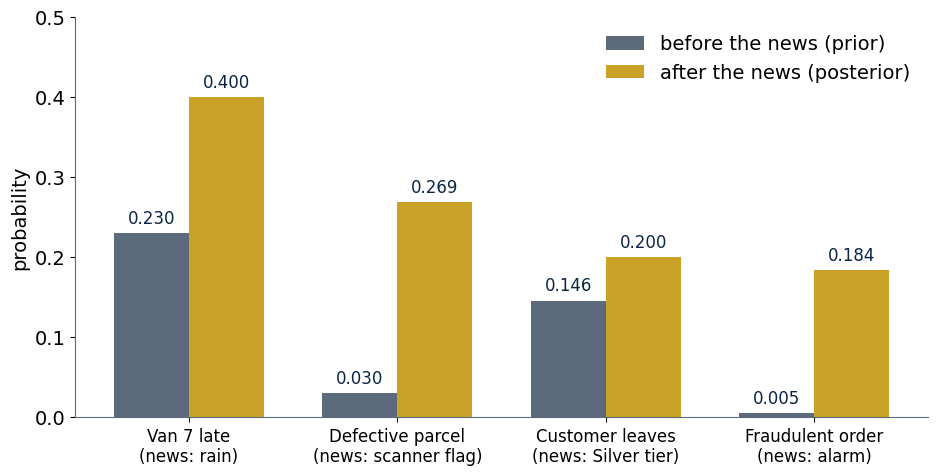

The script that saved this image: (Note: this script raises an exception after producing the figure.)
"""SP_CH02 — Level 2 figures (clean layout, book palette) and number checks."""
import numpy as np, matplotlib
matplotlib.use("Agg")
import matplotlib.pyplot as plt
from matplotlib.patches import Rectangle, FancyBboxPatch, FancyArrowPatch, Circle
NAVY, GOLD, EMER, BURG, BLUE, CORAL, IVORY, SLATE = "#0B2545","#C9A227","#1B7F5C","#7A1E2B","#2E86AB","#E07A5F","#FBF8F1","#5B6B7C"
plt.rcParams.update({"font.size":14,"axes.titlesize":15,"axes.labelsize":14,"font.family":"DejaVu Sans","axes.edgecolor":SLATE,"axes.spines.top":False,"axes.spines.right":False,"axes.titlepad":10})
OUT="/home/claude/ch02/fig/"
def save(fig,name): fig.savefig(OUT+name,dpi=300,bbox_inches="tight",facecolor="white",pad_inches=0.15); plt.close(fig)
def rbox(ax,x,y,w,h,fc,ec,lw=2.5): ax.add_patch(FancyBboxPatch((x,y),w,h,boxstyle="round,pad=0,rounding_size=0.12",fc=fc,ec=ec,lw=lw,zorder=2))

# Fig 2.1 prior -> posterior for four Nava situations
fig,ax=plt.subplots(figsize=(11,5.2))
cases=["Van 7 late\n(news: rain)","Defective parcel\n(news: scanner flag)","Customer leaves\n(news: Silver tier)","Fraudulent order\n(news: alarm)"]
prior=[0.23,0.03,0.146,0.005]; post=[0.40,0.269,0.20,0.184]
x=np.arange(4); w=0.36
b1=ax.bar(x-w/2,prior,w,color=SLATE,label="before the news (prior)"); b2=ax.bar(x+w/2,post,w,color=GOLD,label="after the news (posterior)")
for b,v in zip(list(b1)+list(b2),prior+post): ax.text(b.get_x()+b.get_width()/2,v+0.012,f"{v:.3f}",ha="center",fontsize=12,color=NAVY)
ax.set_xticks(x); ax.set_xticklabels(cases,fontsize=12); ax.set_ylabel("probability"); ax.set_ylim(0,0.5); ax.legend(frameon=False)
save(fig,"SP_Fig_CH02_01.png")

# Fig 2.2 churn by tier as 10x10 grids (per 100 customers of each tier)
fig,axs=plt.subplots(1,3,figsize=(14,5),gridspec_kw={"wspace":0.3})
data=[("Silver (550 customers)",20,NAVY),("Gold (300 customers)",10,GOLD),("Platinum (150 customers)",4,EMER)]
for ax,(t,ch,c) in zip(axs,data):
    ax.set_xlim(0,10); ax.set_ylim(0,10); ax.set_aspect("equal"); ax.axis("off")
    k=0
    for r in range(10):
        for col in range(10):
            ax.add_patch(Rectangle((col,9-r),0.92,0.92,fc=(BURG if k<ch else IVORY),ec=c,lw=1.2)); k+=1
    ax.set_title(f"{t}\nchurn rate = {ch}/100 = {ch/100:.2f}",color=NAVY,fontsize=13)
for xpos in (0.36,0.655): fig.add_artist(plt.Line2D([xpos,xpos],[0.05,0.92],color=SLATE,lw=1.2,ls=":"))
save(fig,"SP_Fig_CH02_02.png")

# Fig 2.3 chain tree: three parcels without replacement (12 parcels, 4 damaged)
fig,ax=plt.subplots(figsize=(12,5.6)); ax.axis("off"); ax.set_xlim(0,12); ax.set_ylim(0,6.4)
bb=dict(boxstyle="round,pad=0.25",fc="white",ec="none")
ax.scatter([0.7],[3],s=300,color=NAVY,zorder=3)
ax.plot([0.7,3.6],[3,4.6],color=EMER,lw=3,zorder=1); ax.plot([0.7,3.6],[3,1.4],color=SLATE,lw=2,zorder=1)
ax.text(2.15,4.15,"good  8/12",color=EMER,fontsize=13,fontweight="bold",ha="center",bbox=bb,zorder=4); ax.text(2.15,1.85,"damaged  4/12",color=SLATE,fontsize=12,ha="center",bbox=bb,zorder=4)
ax.scatter([3.6,3.6],[4.6,1.4],s=240,color=[EMER,SLATE],zorder=3)
ax.plot([3.6,6.8],[4.6,5.5],color=EMER,lw=3,zorder=1); ax.plot([3.6,6.8],[4.6,3.7],color=SLATE,lw=2,zorder=1)
ax.text(5.2,5.35,"good | good  7/11",color=EMER,fontsize=12.5,fontweight="bold",ha="center",bbox=bb,zorder=4); ax.text(5.2,3.85,"damaged | good  4/11",color=SLATE,fontsize=11.5,ha="center",bbox=bb,zorder=4)
ax.scatter([6.8,6.8],[5.5,3.7],s=200,color=[EMER,SLATE],zorder=3)
ax.plot([6.8,10.0],[5.5,6.0],color=EMER,lw=3,zorder=1); ax.plot([6.8,10.0],[5.5,5.0],color=SLATE,lw=2,zorder=1)
ax.text(8.4,6.05,"good | 2 good  6/10",color=EMER,fontsize=12.5,fontweight="bold",ha="center",bbox=bb,zorder=4); ax.text(8.4,4.95,"damaged | 2 good  4/10",color=SLATE,fontsize=11.5,ha="center",bbox=bb,zorder=4)
ax.scatter([10.0,10.0],[6.0,5.0],s=180,color=[EMER,SLATE],zorder=3)
ax.text(10.3,6.0,"all good",color=EMER,fontsize=12,va="center",fontweight="bold")
ax.text(6,0.45,"P(all three good) = 8/12 × 7/11 × 6/10 = 336/1,320 ≈ 0.255",ha="center",color=NAVY,fontsize=14,fontweight="bold")
ax.text(3.6,0.95,"(other branches continue the same way)",ha="center",color=SLATE,fontsize=11,style="italic")
save(fig,"SP_Fig_CH02_03.png")

# Fig 2.4 total probability with three suppliers
fig,ax=plt.subplots(figsize=(11,5.8)); ax.axis("off"); ax.set_xlim(0,11); ax.set_ylim(0,6.2)
ax.scatter([0.7],[3.1],s=300,color=NAVY,zorder=3)
sup=[(5.1,"Supplier A  0.50",0.50,0.02,NAVY),(3.1,"Supplier B  0.30",0.30,0.04,GOLD),(1.1,"Supplier C  0.20",0.20,0.08,BURG)]
for y,t,ps,pd,c in sup:
    ax.plot([0.7,3.6],[3.1,y],color=c,lw=2.5); ax.scatter([3.6],[y],s=240,color=c,zorder=3); ax.text(2.15,(3.1+y)/2+(0.3 if y==3.1 else 0.05),t,color=NAVY,fontsize=12,fontweight="bold",ha="center",bbox=dict(boxstyle="round,pad=0.2",fc="white",ec="none"),zorder=4)
    ax.plot([3.6,6.6],[y,y+0.45],color=BURG,lw=2); ax.plot([3.6,6.6],[y,y-0.45],color=SLATE,lw=1.5)
    ax.text(5.0,y+0.62,f"defective | {t[9]}  {pd:.2f}",color=BURG,fontsize=11,ha="center"); ax.text(5.0,y-0.75,f"good | {t[9]}  {1-pd:.2f}",color=SLATE,fontsize=11,ha="center")
    ax.scatter([6.6],[y+0.45],s=170,color=BURG,zorder=3); ax.scatter([6.6],[y-0.45],s=150,color=SLATE,zorder=3)
    ax.text(6.9,y+0.45,f"{t[9]} ∩ defective = {ps:.2f} × {pd:.2f} = {ps*pd:.3f}",va="center",color=NAVY,fontsize=12)
ax.text(5.5,-0.05,"P(defective) = 0.010 + 0.012 + 0.016 = 0.038",ha="center",color=BURG,fontsize=14,fontweight="bold")
save(fig,"SP_Fig_CH02_04.png")

# Fig 2.5 natural frequencies for Bayes: 10,000 parcels
fig,ax=plt.subplots(figsize=(11,6)); ax.axis("off"); ax.set_xlim(0,11); ax.set_ylim(0,6.4)
def nb(x,y,t,fc,ec,w=2.6,h=1.0,tc=NAVY): rbox(ax,x-w/2,y-h/2,w,h,fc,ec); ax.text(x,y,t,ha="center",va="center",fontsize=12.5,color=tc,fontweight="bold",zorder=3,linespacing=1.3)
nb(5.5,5.7,"10,000 parcels",NAVY,NAVY,tc="white")
nb(2.8,3.9,"300 defective\n(3%)",'#F3E0E0',BURG); nb(8.2,3.9,"9,700 good\n(97%)",IVORY,EMER)
nb(1.5,1.9,"285 flagged\n(95% of 300)",BURG,BURG,tc="white",w=2.4); nb(4.1,1.9,"15 missed",IVORY,SLATE,w=2.0)
nb(6.9,1.9,"776 flagged\n(8% of 9,700)",GOLD,GOLD,w=2.6); nb(9.6,1.9,"8,924 passed",IVORY,SLATE,w=2.4)
for a,b in [((5.5,5.2),(2.8,4.4)),((5.5,5.2),(8.2,4.4)),((2.8,3.4),(1.5,2.4)),((2.8,3.4),(4.1,2.4)),((8.2,3.4),(6.9,2.4)),((8.2,3.4),(9.6,2.4))]:
    ax.add_patch(FancyArrowPatch(a,b,arrowstyle="-|>",color=SLATE,lw=1.8,mutation_scale=15,zorder=1))
ax.add_patch(Rectangle((0.2,1.25),8.1,1.3,fc="none",ec=GOLD,lw=2,ls="--"))
ax.text(5.5,0.45,"P(defective | flagged) = 285 / (285 + 776) = 285 / 1,061 ≈ 0.27",ha="center",color=NAVY,fontsize=15,fontweight="bold")
save(fig,"SP_Fig_CH02_05.png")

# Fig 2.6 posterior vs base rate
fig,ax=plt.subplots(figsize=(10,5))
base=np.linspace(0.001,0.5,500)
for fp,c,lab in [(0.08,NAVY,"false-alarm rate 8%"),(0.02,GOLD,"false-alarm rate 2%"),(0.005,EMER,"false-alarm rate 0.5%")]:
    post=0.95*base/(0.95*base+fp*(1-base)); ax.plot(base*100,post,color=c,lw=2.5,label=lab)
ax.axvline(3,color=SLATE,ls=":",lw=1.5); ax.text(3.3,0.05,"Nava: 3% defective",color=SLATE,fontsize=11)
ax.set_xlabel("base rate of defective parcels (%)"); ax.set_ylabel("P(defective | flagged)"); ax.set_ylim(0,1.02); ax.legend(frameon=False,loc="lower right",title="sensitivity fixed at 95%")
save(fig,"SP_Fig_CH02_06.png")

# Fig 2.7 independence check bars
fig,axs=plt.subplots(1,2,figsize=(12,4.8),gridspec_kw={"wspace":0.35})
for ax,(t,vals,c) in zip(axs,[("Machine stop vs. weather",[0.14,0.14,0.14],EMER),("Van 7 late vs. weather",[0.23,0.40,0.157],BURG)]):
    bars=ax.bar(["overall","given rain","given dry"],vals,color=[SLATE,c,c],width=0.55)
    for b,v in zip(bars,vals): ax.text(b.get_x()+b.get_width()/2,v+0.01,f"{v:.3f}",ha="center",color=NAVY,fontsize=12,fontweight="bold")
    ax.set_ylim(0,0.5); ax.set_title(t,color=NAVY); ax.set_ylabel("probability")
axs[0].text(1,0.42,"same bars → independent",ha="center",color=EMER,fontsize=12,fontweight="bold"); axs[1].text(1,0.46,"different bars → dependent",ha="center",color=BURG,fontsize=12,fontweight="bold")
fig.add_artist(plt.Line2D([0.5,0.5],[0.05,0.95],color=SLATE,lw=1.2,ls=":"))
save(fig,"SP_Fig_CH02_08.png")

# Fig 2.8 at least one failure vs n
fig,ax=plt.subplots(figsize=(10,5)); n=np.arange(1,31)
for p,c in [(0.02,EMER),(0.05,GOLD),(0.10,BURG)]:
    ax.plot(n,1-(1-p)**n,"-o",color=c,lw=2.2,ms=5,label=f"p = {p:.2f} per component")
ax.axhline(0.5,color=SLATE,ls=":",lw=1.2); ax.set_xlabel("number of independent components n"); ax.set_ylabel("P(at least one fails) = 1 − (1 − p)ⁿ"); ax.set_ylim(0,1.02); ax.legend(frameon=False)
save(fig,"SP_Fig_CH02_09.png")

# Fig 2.9 series / parallel / mixed diagrams
fig,axs=plt.subplots(1,3,figsize=(17,3.4),gridspec_kw={"wspace":0.08})
def comp(ax,x,y,t,c=NAVY,w=1.6,h=0.72): rbox(ax,x-w/2,y-h/2,w,h,IVORY,c); ax.text(x,y,t,ha="center",va="center",fontsize=11.5,color=NAVY,fontweight="bold",zorder=3)
ax=axs[0]; ax.set_xlim(0,8); ax.set_ylim(0,3); ax.axis("off"); ax.set_aspect("equal")
ax.plot([0.2,7.8],[1.5,1.5],color=NAVY,lw=2,zorder=1)
for i,t in enumerate(["M1 0.95","M2 0.95","M3 0.95","M4 0.95"]): comp(ax,1.2+i*1.85,1.5,t,w=1.5)
ax.set_title("(a) Series",color=NAVY)
ax=axs[1]; ax.set_xlim(0,8); ax.set_ylim(0,3); ax.axis("off"); ax.set_aspect("equal")
for y in (0.5,1.5,2.5): ax.plot([1.2,6.8],[y,y],color=NAVY,lw=2,zorder=1)
ax.plot([1.2,1.2],[0.5,2.5],color=NAVY,lw=2); ax.plot([6.8,6.8],[0.5,2.5],color=NAVY,lw=2); ax.plot([0.2,1.2],[1.5,1.5],color=NAVY,lw=2); ax.plot([6.8,7.8],[1.5,1.5],color=NAVY,lw=2)
for y,t in zip((0.5,1.5,2.5),["S3 0.90","S2 0.90","S1 0.90"]): comp(ax,4,y,t,GOLD,w=1.6)
ax.set_title("(b) Parallel",color=NAVY)
ax=axs[2]; ax.set_xlim(0,8); ax.set_ylim(0,3); ax.axis("off"); ax.set_aspect("equal")
ax.plot([0.2,0.9],[1.5,1.5],color=NAVY,lw=2); ax.plot([0.9,0.9],[0.6,2.4],color=NAVY,lw=2); ax.plot([0.9,5.0],[2.4,2.4],color=NAVY,lw=2); ax.plot([0.9,5.0],[0.6,0.6],color=NAVY,lw=2); ax.plot([5.0,5.0],[0.6,2.4],color=NAVY,lw=2); ax.plot([5.0,7.8],[1.5,1.5],color=NAVY,lw=2)
comp(ax,1.9,2.4,"A 0.90",w=1.4); comp(ax,3.9,2.4,"B 0.90",w=1.4); comp(ax,2.95,0.6,"C 0.85",GOLD,w=1.4); comp(ax,6.4,1.5,"D 0.98",EMER,w=1.4)
ax.set_title("(c) Mixed",color=NAVY)
for xpos in (0.365,0.64): fig.add_artist(plt.Line2D([xpos,xpos],[0.05,0.95],color=SLATE,lw=1.2,ls=":"))
save(fig,"SP_Fig_CH02_10.png")

# Fig 2.10 Simpson-style: teams X and Y
fig,ax=plt.subplots(figsize=(10,5))
cats=["Small orders","Large orders","All orders"]; X=[0.90,0.50,0.82]; Y=[0.95,0.60,0.67]
x=np.arange(3); w=0.36
b1=ax.bar(x-w/2,X,w,color=NAVY,label="Team X"); b2=ax.bar(x+w/2,Y,w,color=GOLD,label="Team Y")
for b,v in zip(list(b1)+list(b2),X+Y): ax.text(b.get_x()+b.get_width()/2,v+0.015,f"{v:.0%}",ha="center",fontsize=12,color=NAVY,fontweight="bold")
ax.set_xticks(x); ax.set_xticklabels(cats); ax.set_ylabel("on-time rate"); ax.set_ylim(0,1.1); ax.legend(frameon=False)
ax.text(2,1.0,"Y wins both categories,\nX wins overall",ha="center",color=BURG,fontsize=12,fontweight="bold")
save(fig,"SP_Fig_CH02_11.png")

# Fig 2.11 Monte Carlo check of Bayes
rng=np.random.default_rng(22); N=100000
defect=rng.random(N)<0.03; flag=np.where(defect,rng.random(N)<0.95,rng.random(N)<0.08)
idx=np.flatnonzero(flag); run=np.cumsum(defect[idx])/np.arange(1,len(idx)+1)
fig,ax=plt.subplots(figsize=(10,4.8))
ax.plot(np.arange(1,len(idx)+1),run,color=NAVY,lw=1.8,label="running fraction of defective among flagged")
ax.axhline(285/1061,color=GOLD,lw=2.5,ls="--",label="Bayes: 0.269"); ax.set_xscale("log"); ax.set_ylim(0,0.6)
ax.set_xlabel("number of flagged parcels seen so far (log scale)"); ax.set_ylabel("fraction defective"); ax.legend(frameon=False)
save(fig,"SP_Fig_CH02_07.png")
print("MC: flagged",len(idx),"posterior est",run[-1])

# Fig 2.12 concept map
fig,ax=plt.subplots(figsize=(12,7)); ax.axis("off"); ax.set_xlim(0,12); ax.set_ylim(0,7.3); ax.set_aspect("equal")
def cbox(x,y,t,c=NAVY,fc=IVORY,w=2.9,h=1.0,tc=None): rbox(ax,x-w/2,y-h/2,w,h,fc,c,2.2); ax.text(x,y,t,ha="center",va="center",fontsize=11.5,color=tc or NAVY,fontweight="bold",zorder=3,linespacing=1.3)
def link(a,b,c=SLATE): ax.add_patch(FancyArrowPatch(a,b,arrowstyle="-|>",color=c,lw=1.8,mutation_scale=15,zorder=1))
cbox(6,6.5,"Conditional probability\nP(A|B) = P(A∩B)/P(B)",NAVY,NAVY,tc="white",w=4.2)
cbox(2.5,4.8,"Multiplication rule\nP(A∩B) = P(B)P(A|B)"); cbox(6,4.8,"Total probability\nΣ P(Bᵢ)P(A|Bᵢ)"); cbox(9.5,4.8,"Independence\nP(A|B) = P(A)")
cbox(2.5,3.0,"Chains without\nreplacement",BLUE); cbox(6,3.0,"Bayes’ rule\nP(B|A) = P(B)P(A|B)/P(A)",CORAL,w=3.4); cbox(9.5,3.0,"Reliability:\nseries & parallel",EMER)
cbox(2.5,1.1,"Trees & tables",GOLD); cbox(6,1.1,"Natural frequencies\n& odds form",GOLD); cbox(9.5,1.1,"Pitfalls: base rate,\nSimpson, mixed-up conditions",GOLD,w=3.4)
for b in [(2.5,5.3),(6,5.3),(9.5,5.3)]: link((6,6.0),b)
for xx in (2.5,6,9.5): link((xx,4.3),(xx,3.5)); link((xx,2.5),(xx,1.6))
link((4.0,4.8),(4.5,4.8)); link((7.5,4.8),(8.05,4.8))
save(fig,"SP_Fig_CH02_12.png")

# ---------- number checks ----------
print("churn:",110/550,30/300,6/150,146/1000,110/146)
print("call long:",0.4*0.1+0.35*0.2+0.25*0.3, 0.075/0.185)
print("three good:",8/12*7/11*6/10)
print("hiring:",0.6*0.5*0.8)
print("suppliers:",0.5*0.02+0.3*0.04+0.2*0.08, 0.016/0.038, 0.010/0.038, 0.012/0.038)
print("scanner:",0.03*0.95+0.97*0.08, 0.0285/(0.0285+0.0776))
print("fraud:",0.005*0.9/(0.005*0.9+0.995*0.02))
o=0.03/0.97*(0.95/0.08); print("odds after 1:",o,o/(1+o)," after 2:",o*11.875/(1+o*11.875))
print("two vans:",0.23**2,1-0.77**2,2*0.23*0.77)
print("n comps:",[(n,round(1-0.95**n,4)) for n in (4,10,20)])
print("series:",0.95**4,"parallel:",1-0.1**3,"mixed:",(1-(1-0.81)*0.15)*0.98)
print("spares:",[(n,round(1-0.2**n,4)) for n in (1,2,3)])
print("simpson:",72/80,10/20,82/100,19/20,48/80,67/100)
